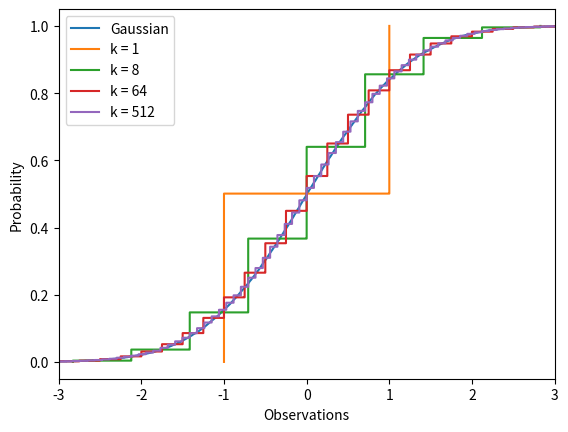

The matplotlib source for this figure:
import numpy as np
import matplotlib.pyplot as plt

n = 40000
Z = np.random.randn(n)

plt.step(sorted(Z), np.arange(1, n + 1) / float(n), label="Gaussian")

# ============================ Question 10.b ============================
for k in [1, 8, 64, 512]:
    Zk = np.sum(np.sign(np.random.randn(n, k)) * np.sqrt(1.0 / k), axis=1)
    plt.step(sorted(Zk), np.arange(1, n + 1) / float(n), label=f"k = {k}")
# =======================================================================

plt.xlim(-3,3)
plt.xlabel("Observations")
plt.ylabel("Probability")
plt.legend()
plt.show()
